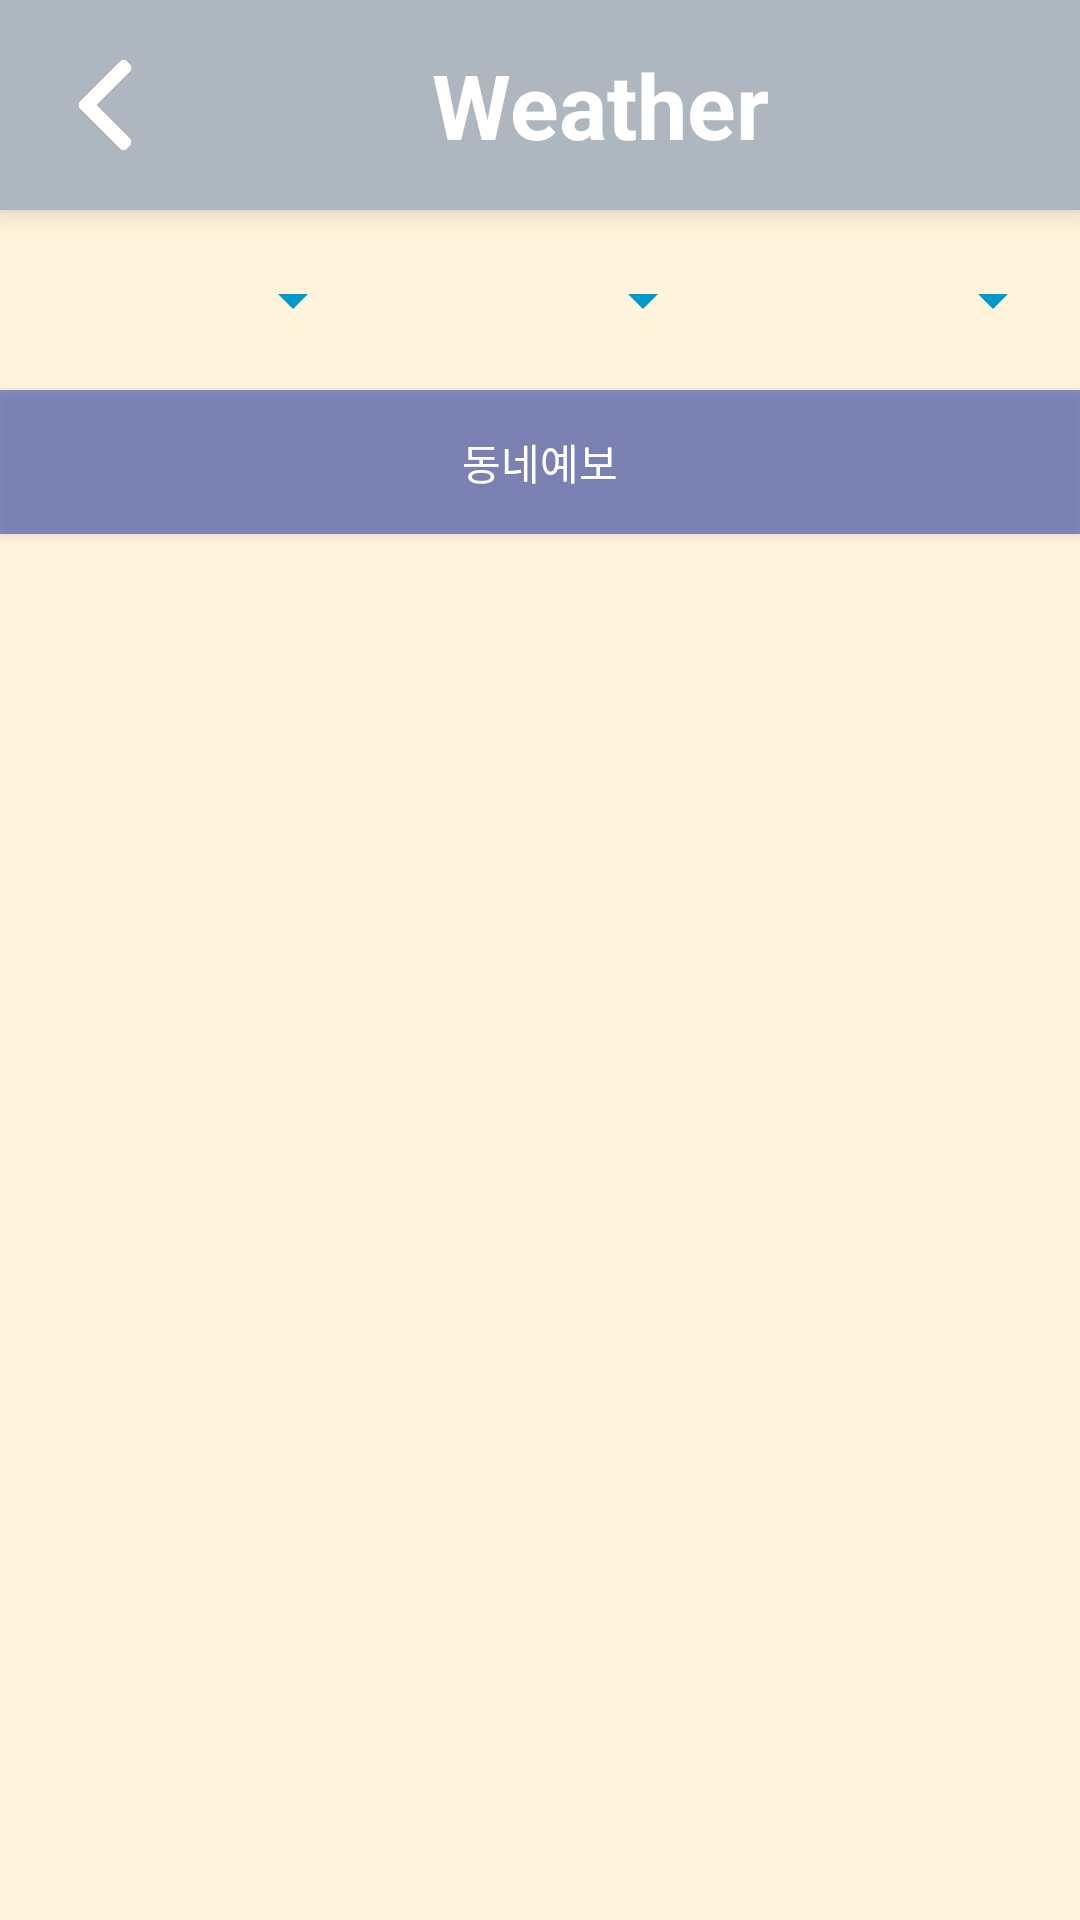

Layout XML and referenced resources for this Android screen:
<!-- AndroidManifest.xml: application theme AppTheme -->
<!-- res/layout/activity_weather.xml -->
<?xml version="1.0" encoding="utf-8"?>
<LinearLayout xmlns:android="http://schemas.android.com/apk/res/android"
    xmlns:app="http://schemas.android.com/apk/res-auto"
    xmlns:tools="http://schemas.android.com/tools"
    android:layout_width="match_parent"
    android:layout_height="match_parent"
    android:background="#FEF3DB"
    android:orientation="vertical"
    tools:context=".MainActivity">

    <LinearLayout
        android:id="@+id/weatherTop"
        android:layout_width="match_parent"
        android:layout_height="70dp"
        android:layout_marginBottom="10dp"
        android:background="#AEB6BF"
        android:elevation="5dp">

        <Button
            android:id="@+id/prevBtnWeather"
            android:layout_width="30dp"
            android:layout_height="30dp"
            android:layout_gravity="center"
            android:layout_marginLeft="20dp"
            android:background="@drawable/leftarrow" />

        <TextView
            android:layout_width="300dp"
            android:layout_height="wrap_content"
            android:layout_gravity="center"
            android:gravity="center"
            android:text="Weather"
            android:textColor="#ffffff"
            android:textSize="30dp"
            android:textStyle="bold" />

    </LinearLayout>


    <LinearLayout
        android:layout_width="match_parent"
        android:layout_height="40dp"
        android:layout_marginBottom="10dp"
        android:gravity="center"
        android:orientation="horizontal"
        android:padding="5dp"
        android:weightSum="3">

        <Spinner
            android:id="@+id/city1"
            android:layout_width="match_parent"
            android:layout_height="match_parent"
            android:layout_weight="1" />

        <Spinner
            android:id="@+id/city2"
            android:layout_width="match_parent"
            android:layout_height="match_parent"
            android:layout_weight="1" />

        <Spinner
            android:id="@+id/city3"
            android:layout_width="match_parent"
            android:layout_height="match_parent"
            android:layout_weight="1" />

    </LinearLayout>

    <Button
        android:id="@+id/weatherBtn"
        android:layout_width="match_parent"
        android:layout_height="wrap_content"
        android:background="#983949AB"
        android:text="동네예보"
        android:textColor="#ffffff" />


    <ListView
        android:id="@+id/weatherList"
        android:layout_width="match_parent"
        android:layout_height="match_parent" />


</LinearLayout>
<!-- resources referenced by this layout -->
<resources>
  <!-- drawable leftarrow: png bitmap (drawable, 5986 bytes) -->
  <style name="AppTheme" parent="Theme.AppCompat.Light.DarkActionBar">
          
          <item name="colorPrimary">@color/colorPrimary</item>
          <item name="colorPrimaryDark">@color/colorPrimaryDark</item>
          <item name="colorAccent">@color/colorAccent</item>
  
          // 별 색
          <item name="windowNoTitle">true</item>
          <item name="colorControlNormal">#0099CC</item>
          <item name="colorControlActivated">#0074cc</item>
      </style>
  <!-- not gathered from this repository: default colours our renderer supplied (Android Studio template values) -->
  <color name="colorPrimary">#FF6200EE</color>
  <color name="colorPrimaryDark">#FF3700B3</color>
  <color name="colorAccent">#FF03DAC5</color>
</resources>
